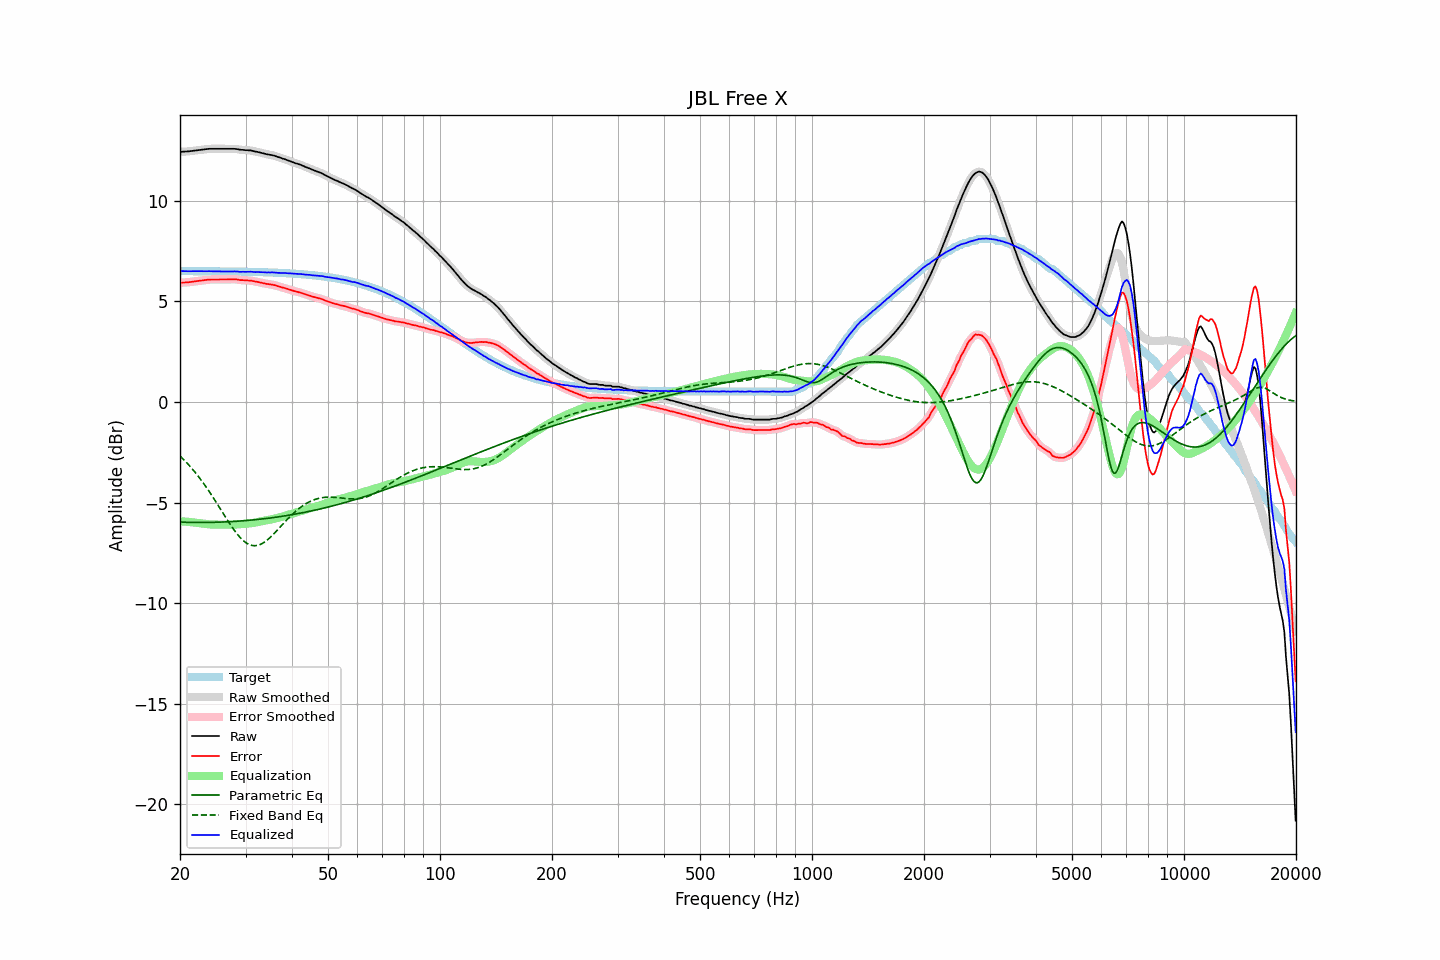

The file beside this chart, header and first rows:
frequency, raw, error, smoothed, error_smoothed, equalization, parametric_eq, fixed_band_eq, equalized_raw, equalized_smoothed, target
20.00, 12.44, 5.93, 12.44, 5.93, -5.93, -5.97, -2.69, 6.51, 6.51, 6.51
20.20, 12.44, 5.93, 12.45, 5.94, -5.94, -5.98, -2.76, 6.51, 6.51, 6.51
20.40, 12.45, 5.94, 12.45, 5.94, -5.94, -5.98, -2.84, 6.51, 6.51, 6.51
20.61, 12.45, 5.94, 12.45, 5.95, -5.95, -5.98, -2.92, 6.51, 6.51, 6.51
20.81, 12.46, 5.95, 12.46, 5.95, -5.95, -5.98, -3.00, 6.51, 6.51, 6.51
21.02, 12.46, 5.95, 12.46, 5.96, -5.96, -5.98, -3.09, 6.50, 6.51, 6.51
21.23, 12.47, 5.96, 12.47, 5.97, -5.97, -5.99, -3.18, 6.51, 6.51, 6.51
21.44, 12.48, 5.98, 12.48, 5.97, -5.98, -5.99, -3.27, 6.51, 6.51, 6.51
21.66, 12.49, 5.99, 12.49, 5.99, -5.99, -5.99, -3.36, 6.51, 6.51, 6.51
21.87, 12.50, 6.00, 12.50, 6.00, -6.00, -5.99, -3.46, 6.51, 6.51, 6.51
22.09, 12.51, 6.01, 12.51, 6.01, -6.01, -5.99, -3.56, 6.51, 6.51, 6.51
22.31, 12.52, 6.02, 12.52, 6.02, -6.02, -5.99, -3.66, 6.51, 6.51, 6.51
22.54, 12.53, 6.03, 12.53, 6.03, -6.03, -5.99, -3.76, 6.50, 6.50, 6.50
22.76, 12.54, 6.04, 12.54, 6.04, -6.04, -5.99, -3.87, 6.50, 6.50, 6.50
22.99, 12.55, 6.05, 12.55, 6.05, -6.05, -5.99, -3.97, 6.50, 6.50, 6.50
23.22, 12.56, 6.06, 12.56, 6.06, -6.06, -5.99, -4.08, 6.50, 6.50, 6.50
23.45, 12.57, 6.07, 12.57, 6.07, -6.07, -5.99, -4.20, 6.50, 6.50, 6.50
23.69, 12.58, 6.08, 12.58, 6.08, -6.08, -5.99, -4.31, 6.50, 6.51, 6.50
23.92, 12.59, 6.09, 12.59, 6.09, -6.08, -5.99, -4.43, 6.51, 6.51, 6.50
24.16, 12.59, 6.09, 12.59, 6.09, -6.09, -5.99, -4.55, 6.50, 6.50, 6.50
24.40, 12.59, 6.09, 12.59, 6.09, -6.09, -5.98, -4.67, 6.50, 6.50, 6.50
24.65, 12.59, 6.09, 12.59, 6.09, -6.09, -5.98, -4.80, 6.50, 6.50, 6.50
24.89, 12.59, 6.09, 12.59, 6.09, -6.10, -5.98, -4.92, 6.50, 6.50, 6.50
25.14, 12.59, 6.09, 12.59, 6.09, -6.10, -5.98, -5.05, 6.50, 6.50, 6.50
25.39, 12.59, 6.10, 12.59, 6.10, -6.10, -5.98, -5.18, 6.50, 6.50, 6.50
25.65, 12.59, 6.10, 12.59, 6.10, -6.10, -5.97, -5.30, 6.50, 6.50, 6.50
25.91, 12.59, 6.10, 12.59, 6.10, -6.10, -5.97, -5.43, 6.50, 6.50, 6.50
26.16, 12.59, 6.10, 12.59, 6.10, -6.10, -5.97, -5.56, 6.49, 6.49, 6.49
26.43, 12.59, 6.10, 12.59, 6.10, -6.10, -5.96, -5.69, 6.49, 6.49, 6.49
26.69, 12.59, 6.10, 12.59, 6.10, -6.10, -5.96, -5.81, 6.49, 6.49, 6.49
26.96, 12.59, 6.10, 12.59, 6.10, -6.10, -5.96, -5.94, 6.49, 6.49, 6.49
27.23, 12.59, 6.10, 12.59, 6.10, -6.10, -5.95, -6.06, 6.49, 6.49, 6.49
27.50, 12.59, 6.10, 12.59, 6.10, -6.10, -5.95, -6.18, 6.49, 6.49, 6.49
27.77, 12.59, 6.10, 12.59, 6.10, -6.10, -5.94, -6.29, 6.49, 6.49, 6.49
28.05, 12.59, 6.11, 12.59, 6.10, -6.10, -5.94, -6.40, 6.50, 6.49, 6.49
28.33, 12.58, 6.10, 12.58, 6.10, -6.09, -5.93, -6.51, 6.49, 6.49, 6.49
28.62, 12.57, 6.09, 12.57, 6.08, -6.08, -5.93, -6.61, 6.49, 6.48, 6.48
28.90, 12.55, 6.07, 12.56, 6.07, -6.08, -5.92, -6.70, 6.48, 6.48, 6.48
29.19, 12.54, 6.06, 12.55, 6.06, -6.07, -5.92, -6.79, 6.47, 6.48, 6.48
29.48, 12.54, 6.06, 12.54, 6.06, -6.06, -5.91, -6.87, 6.48, 6.47, 6.48
29.78, 12.53, 6.05, 12.53, 6.05, -6.06, -5.90, -6.94, 6.48, 6.48, 6.48
30.08, 12.52, 6.05, 12.53, 6.05, -6.05, -5.90, -7.00, 6.47, 6.48, 6.48
30.38, 12.52, 6.05, 12.52, 6.05, -6.04, -5.89, -7.05, 6.48, 6.48, 6.48
30.68, 12.51, 6.04, 12.52, 6.04, -6.04, -5.88, -7.09, 6.48, 6.48, 6.47
30.99, 12.51, 6.04, 12.51, 6.04, -6.03, -5.88, -7.12, 6.48, 6.48, 6.47
31.30, 12.49, 6.02, 12.49, 6.02, -6.02, -5.87, -7.14, 6.47, 6.47, 6.47
31.61, 12.47, 6.00, 12.47, 6.01, -6.01, -5.86, -7.15, 6.47, 6.47, 6.47
31.93, 12.45, 5.99, 12.46, 5.99, -5.99, -5.85, -7.14, 6.46, 6.46, 6.47
32.24, 12.44, 5.98, 12.44, 5.98, -5.98, -5.84, -7.13, 6.47, 6.46, 6.46
32.57, 12.42, 5.96, 12.42, 5.96, -5.96, -5.84, -7.11, 6.46, 6.46, 6.46
32.89, 12.40, 5.94, 12.40, 5.94, -5.94, -5.83, -7.08, 6.46, 6.46, 6.46
33.22, 12.38, 5.93, 12.38, 5.93, -5.93, -5.82, -7.04, 6.46, 6.46, 6.46
33.55, 12.36, 5.91, 12.36, 5.91, -5.91, -5.81, -7.00, 6.45, 6.45, 6.45
33.89, 12.34, 5.89, 12.34, 5.89, -5.89, -5.80, -6.94, 6.45, 6.45, 6.45
34.23, 12.32, 5.87, 12.32, 5.88, -5.88, -5.79, -6.88, 6.44, 6.44, 6.45
34.57, 12.31, 5.87, 12.31, 5.86, -5.87, -5.78, -6.81, 6.45, 6.44, 6.45
34.92, 12.29, 5.85, 12.30, 5.85, -5.85, -5.77, -6.74, 6.44, 6.44, 6.44
35.27, 12.28, 5.84, 12.28, 5.84, -5.84, -5.76, -6.67, 6.45, 6.45, 6.44
35.62, 12.26, 5.83, 12.26, 5.82, -5.82, -5.75, -6.59, 6.44, 6.44, 6.44
35.97, 12.24, 5.81, 12.24, 5.81, -5.80, -5.74, -6.50, 6.44, 6.44, 6.43
... 635 more rows
